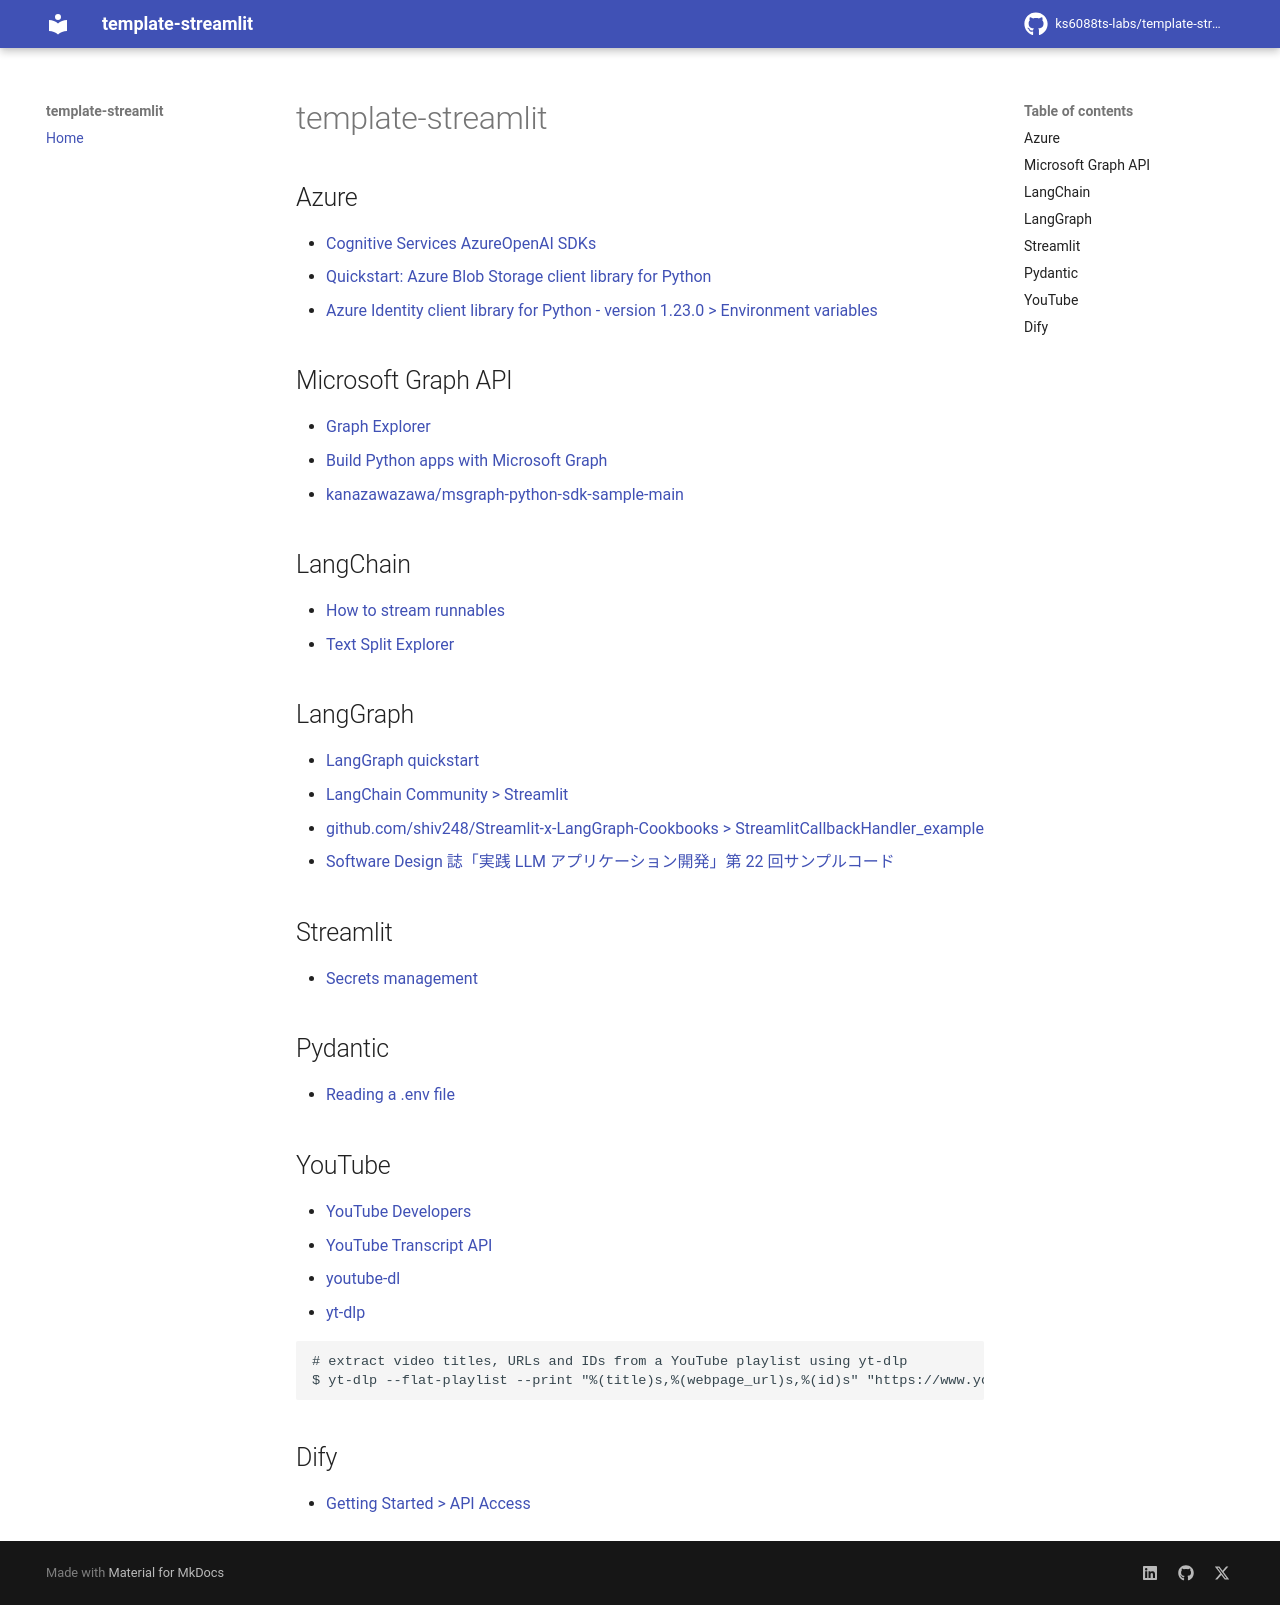

repository: ks6088ts-labs/template-streamlit · page: index.html · generator: mkdocs

# template-streamlit

## Azure

- [Cognitive Services AzureOpenAI SDKs](https://github.com/Azure/azure-rest-api-specs/tree/main/specification/cognitiveservices/data-plane/AzureOpenAI/inference)
- [Quickstart: Azure Blob Storage client library for Python](https://learn.microsoft.com/azure/storage/blobs/storage-quickstart-blobs-python?tabs=connection-string%2Croles-azure-portal%2Csign-in-azure-cli&pivots=blob-storage-quickstart-scratch)
- [Azure Identity client library for Python - version 1.23.0 > Environment variables](https://learn.microsoft.com/ja-jp/python/api/overview/azure/identity-readme?view=azure-python#environment-variables)

## Microsoft Graph API

- [Graph Explorer](https://developer.microsoft.com/en-us/graph/graph-explorer)
- [Build Python apps with Microsoft Graph](https://learn.microsoft.com/en-us/graph/tutorials/python?tabs=aad)
- [kanazawazawa/msgraph-python-sdk-sample-main](https://github.com/kanazawazawa/msgraph-python-sdk-sample-main)

## LangChain

- [How to stream runnables](https://python.langchain.com/docs/how_to/streaming/)
- [Text Split Explorer](https://github.com/langchain-ai/text-split-explorer)

## LangGraph

- [LangGraph quickstart](https://langchain-ai.github.io/langgraph/agents/agents/)
- [LangChain Community > Streamlit](https://python.langchain.com/docs/integrations/callbacks/streamlit/)
- [github.com/shiv248/Streamlit-x-LangGraph-Cookbooks > StreamlitCallbackHandler_example](https://github.com/shiv248/Streamlit-x-LangGraph-Cookbooks/tree/master/StreamlitCallbackHandler_example)
- [Software Design 誌「実践 LLM アプリケーション開発」第 22 回サンプルコード](https://github.com/mahm/softwaredesign-llm-application/tree/main/22)

## Streamlit

- [Secrets management](https://docs.streamlit.io/develop/concepts/connections/secrets-management)

## Pydantic

- [Reading a .env file](https://fastapi.tiangolo.com/advanced/settings/#reading-a-env-file)

## YouTube

- [YouTube Developers](https://developers.google.com/youtube)
- [YouTube Transcript API](https://github.com/jdepoix/youtube-transcript-api)
- [youtube-dl](https://github.com/ytdl-org/youtube-dl)
- [yt-dlp](https://github.com/yt-dlp/yt-dlp)

```shell
# extract video titles, URLs and IDs from a YouTube playlist using yt-dlp
$ yt-dlp --flat-playlist --print "%(title)s,%(webpage_url)s,%(id)s" "https://www.youtube.com/playlist?list=PLlrxD0HtieHgFYS4DKbJ_xCYNE94ZLJjj" > playlist_info.csv
```

## Dify

- [Getting Started > API Access](https://docs.dify.ai/en/openapi-api-access-readme)
